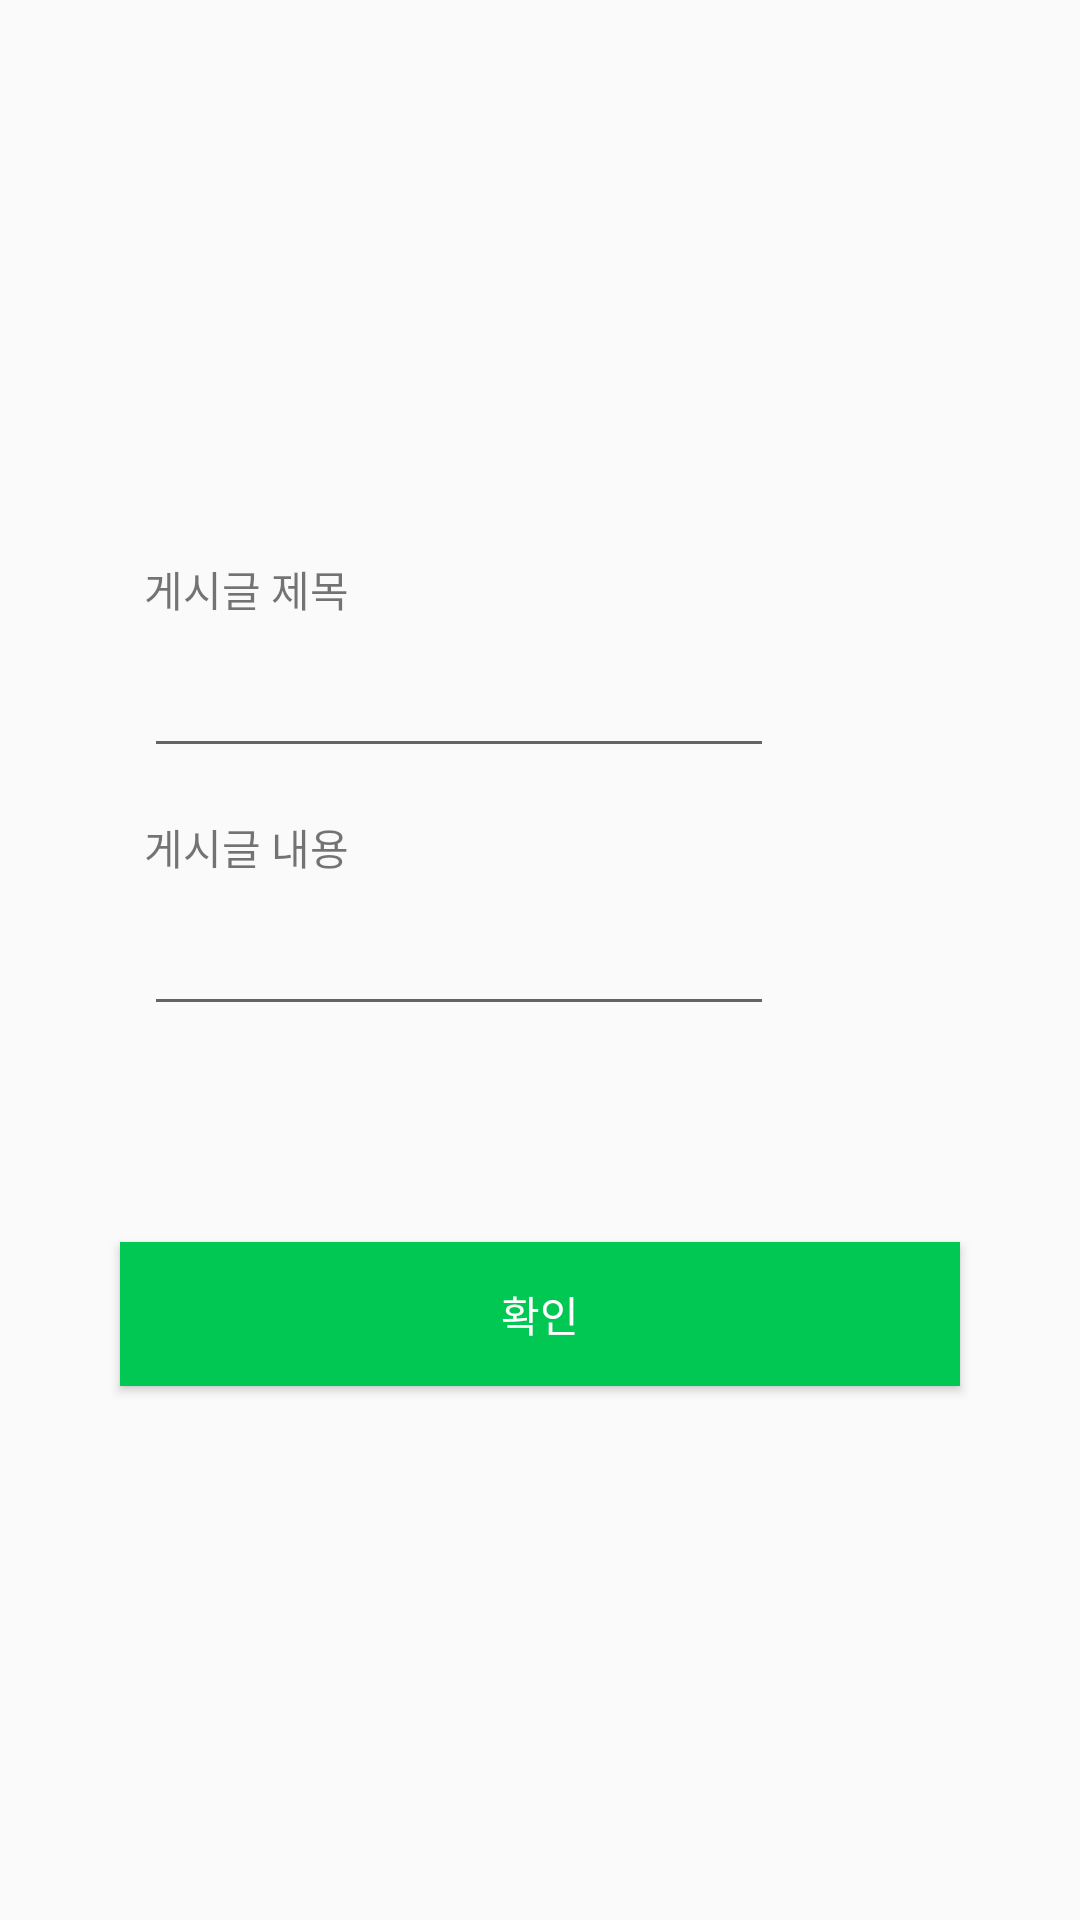

Reconstruct the res/layout file that produces this screen, plus the resources it refers to.
<!-- AndroidManifest.xml: application theme Theme.AppCompat.Light.NoActionBar -->
<!-- res/layout/dialog_edit.xml -->
<?xml version="1.0" encoding="utf-8"?>
<androidx.constraintlayout.widget.ConstraintLayout xmlns:android="http://schemas.android.com/apk/res/android"
    xmlns:app="http://schemas.android.com/apk/res-auto"
    xmlns:tools="http://schemas.android.com/tools"
    android:layout_width="match_parent"
    android:layout_height="match_parent">

    <androidx.constraintlayout.widget.ConstraintLayout
        android:layout_width="match_parent"
        android:layout_height="300dp"
        android:layout_marginStart="32dp"
        android:layout_marginTop="32dp"
        android:layout_marginEnd="32dp"
        android:layout_marginBottom="32dp"
        app:layout_constraintBottom_toBottomOf="parent"
        app:layout_constraintEnd_toEndOf="parent"
        app:layout_constraintStart_toStartOf="parent"
        app:layout_constraintTop_toTopOf="parent">

        <TextView
            android:id="@+id/tv_des_title"
            android:layout_width="wrap_content"
            android:layout_height="wrap_content"
            android:layout_marginStart="16dp"
            android:layout_marginTop="16dp"
            android:text="게시글 제목"
            app:layout_constraintStart_toStartOf="parent"
            app:layout_constraintTop_toTopOf="parent" />

        <TextView
            android:id="@+id/tv_des_content"
            android:layout_width="wrap_content"
            android:layout_height="wrap_content"
            android:layout_marginTop="16dp"
            android:text="게시글 내용"
            app:layout_constraintStart_toStartOf="@+id/et_title"
            app:layout_constraintTop_toBottomOf="@+id/et_title" />

        <EditText
            android:id="@+id/et_title"
            android:layout_width="wrap_content"
            android:layout_height="wrap_content"
            android:layout_marginTop="8dp"
            android:ems="10"
            android:singleLine="true"
            android:maxLines="1"
            android:inputType="text"
            app:layout_constraintStart_toStartOf="@+id/tv_des_title"
            app:layout_constraintTop_toBottomOf="@+id/tv_des_title" />

        <EditText
            android:id="@+id/et_content"
            android:layout_width="wrap_content"
            android:layout_height="wrap_content"
            android:layout_marginTop="8dp"
            android:ems="10"
            android:inputType="text"
            android:maxLines="1"
            android:singleLine="true"
            app:layout_constraintStart_toStartOf="@+id/tv_des_title"
            app:layout_constraintTop_toBottomOf="@+id/tv_des_content" />

        <Button
            android:id="@+id/btn_ok"
            android:layout_width="match_parent"
            android:layout_height="wrap_content"
            android:layout_marginStart="8dp"
            android:layout_marginEnd="8dp"
            android:layout_marginBottom="8dp"
            android:background="#00C853"
            android:text="확인"
            android:textColor="#FFFFFF"
            app:layout_constraintBottom_toBottomOf="parent"
            app:layout_constraintEnd_toEndOf="parent"
            app:layout_constraintStart_toStartOf="parent" />
    </androidx.constraintlayout.widget.ConstraintLayout>

</androidx.constraintlayout.widget.ConstraintLayout>
<!-- resources referenced by this layout -->
<resources>

</resources>
